Photos from the image-classification dataset "imagenes" in the GitHub repository jdramirez/UCO_ML_AI. Its 3 classes are: descuento, personas, product.

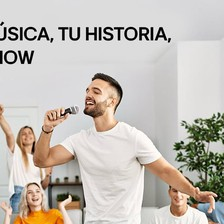
Label: personas

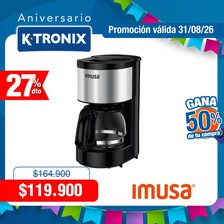
Label: descuento

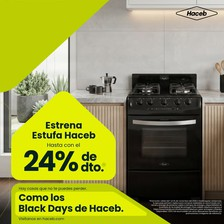
Label: descuento

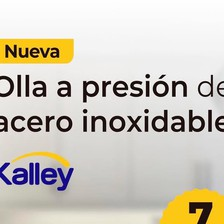
Label: product

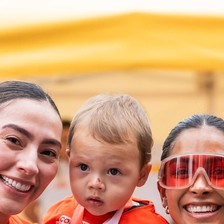
Label: personas

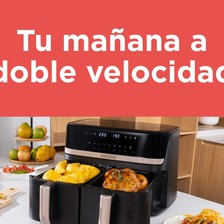
Label: product
